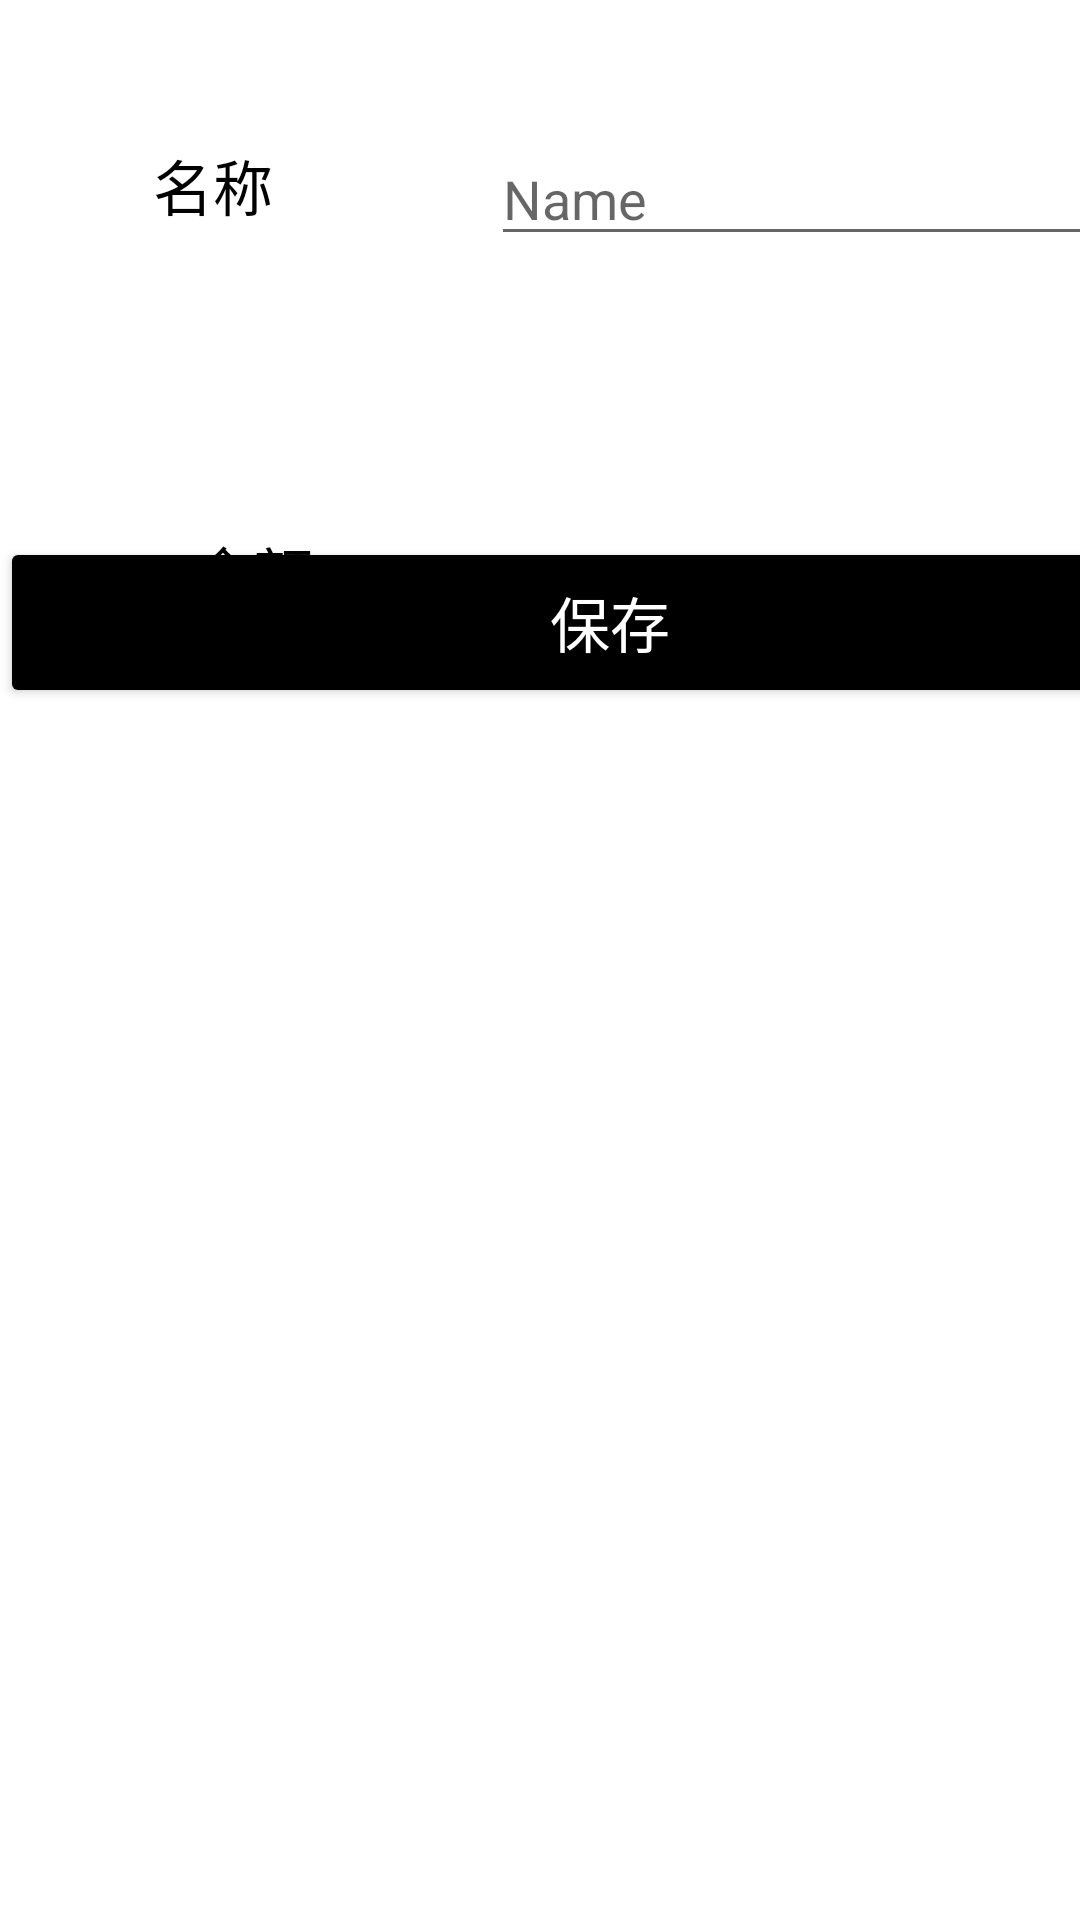

Android layout source for this screen:
<!-- AndroidManifest.xml: application theme Theme.Agile7 -->
<!-- res/layout/activity_account_add.xml -->
<?xml version="1.0" encoding="utf-8"?>
<androidx.constraintlayout.widget.ConstraintLayout xmlns:android="http://schemas.android.com/apk/res/android"
    xmlns:app="http://schemas.android.com/apk/res-auto"
    xmlns:tools="http://schemas.android.com/tools"
    android:layout_width="match_parent"
    android:layout_height="match_parent"
    tools:context=".ui.notifications.AccountAddActivity">

    <EditText
        android:id="@+id/account_money"
        android:layout_width="wrap_content"
        android:layout_height="wrap_content"
        android:layout_marginStart="56dp"
        android:layout_marginTop="84dp"
        android:ems="10"
        android:inputType="number"
        android:hint="number"
        app:layout_constraintStart_toEndOf="@+id/textView14"
        app:layout_constraintTop_toBottomOf="@+id/account_name"
        tools:ignore="MissingConstraints" />

    <TextView
        android:id="@+id/textView14"
        android:layout_width="73dp"
        android:layout_height="49dp"
        android:layout_marginStart="48dp"
        android:layout_marginTop="80dp"
        android:gravity="center"
        android:text="余额"
        android:textColor="@color/black"
        android:textSize="20sp"
        app:layout_constraintStart_toStartOf="parent"
        app:layout_constraintTop_toBottomOf="@+id/textView12"
        tools:ignore="MissingConstraints" />

    <TextView
        android:id="@+id/textView12"
        android:layout_width="73dp"
        android:layout_height="49dp"
        android:gravity="center"
        android:text="名称"
        android:textColor="@color/black"
        android:textSize="20sp"
        app:layout_constraintBottom_toBottomOf="parent"
        app:layout_constraintEnd_toEndOf="parent"
        app:layout_constraintHorizontal_bias="0.121"
        app:layout_constraintStart_toStartOf="parent"
        app:layout_constraintTop_toTopOf="parent"
        app:layout_constraintVertical_bias="0.063" />

    <EditText
        android:id="@+id/account_name"
        android:layout_width="wrap_content"
        android:layout_height="wrap_content"
        android:layout_marginStart="56dp"
        android:layout_marginTop="44dp"
        android:ems="10"
        android:inputType="textPersonName"
        android:hint="Name"

        app:layout_constraintStart_toEndOf="@+id/textView12"
        app:layout_constraintTop_toTopOf="parent" />

    <Button
        android:id="@+id/button_confirm_add_account"
        android:layout_width="407dp"
        android:layout_height="57dp"
        android:layout_marginBottom="404dp"
        android:backgroundTint="@color/black"
        android:text="保存"
        android:textColor="@color/white"
        android:textSize="20sp"
        app:layout_constraintBottom_toBottomOf="parent"
        tools:ignore="MissingConstraints"
        tools:layout_editor_absoluteX="3dp" />

</androidx.constraintlayout.widget.ConstraintLayout>
<!-- resources referenced by this layout -->
<resources>
  <color name="black">#FF000000</color>
  <color name="white">#FFFFFFFF</color>
  <style name="Theme.Agile7" parent="Theme.MaterialComponents.DayNight.DarkActionBar">
          
          <item name="colorPrimary">@color/purple_500</item>
          <item name="colorPrimaryVariant">@color/purple_700</item>
          <item name="colorOnPrimary">@color/white</item>
          
          <item name="colorSecondary">@color/teal_200</item>
          <item name="colorSecondaryVariant">@color/teal_700</item>
          <item name="colorOnSecondary">@color/black</item>
          
          <item name="android:statusBarColor" tools:targetApi="l">?attr/colorPrimaryVariant</item>
          
      </style>
  <color name="purple_500">#FF6200EE</color>
  <color name="purple_700">#FF3700B3</color>
  <color name="teal_200">#FF03DAC5</color>
  <color name="teal_700">#FF018786</color>
</resources>
